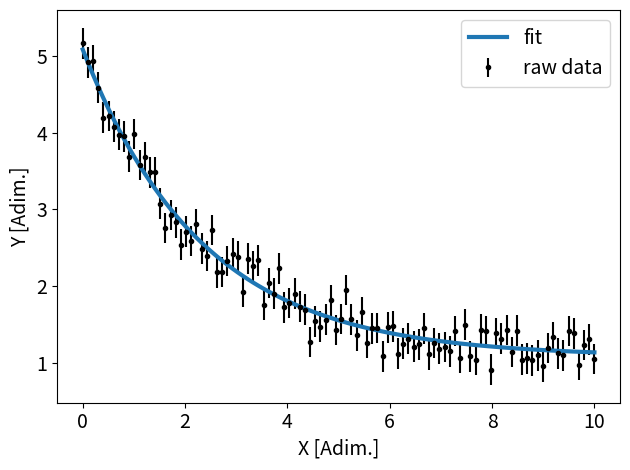
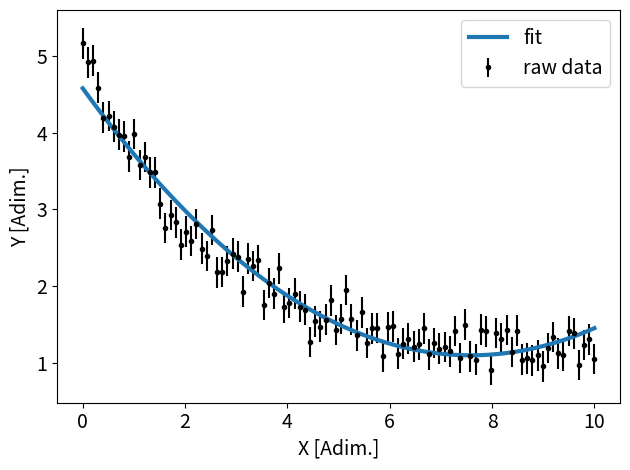

Write the Python code that produced these figures, in order.
# -*- coding: utf-8 -*-
"""
Created on Mon Mar 25 22:12:59 2024

[redacted]
"""

#%% includes
import scipy.stats as stats
from scipy.odr import RealData, Model, ODR
import numpy as np
import matplotlib.pyplot as plt


# exponential function
def Function(M, x):
    return M[0] + M[1]*np.exp(-M[2]*x)

#☺ linear function (to see goodness of fit when fit is wrong...)
def Quad(M, x):
    return M[0] + M[1]*x + M[2]*x**2
    

#%% Data generation

# data M to generate datapoints
M_gen = [1, 4, 0.4]

# gaussian uncertainty
sigma = 0.2

x = []
y = []

x_start = 0
x_end = 10

x = np.linspace(x_start, x_end, 100)

# append exponential function + gaussian uncertainty
for i in x:
    y.append(Function(M_gen, i) + stats.norm.rvs(loc=0, scale=sigma)) 

#plt.errorbar(x, y, yerr=sigma, fmt='.', color='k')


#%% now we fit

# creates the model to fit
model = Model(Function)

# creates the data object to use in the fit
data = RealData(x, y, sy=sigma)

# creates the ODR object to fit
odr = ODR(data, model, beta0=[0.,0.,0,])

# performs the fit
odr.set_job(2)      # use this if you are only fitting with y-errors
out = odr.run()


plt.figure(1)
plt.clf()
plt.errorbar(x, y, yerr=sigma, fmt='.', color='k', label="raw data")
plt.plot(x, Function(out.beta, x), linewidth=3, label="fit")
plt.xlabel("X [Adim.]", size=14)
plt.ylabel("Y [Adim.]", size=14)
plt.xticks(size=14)
plt.yticks(size=14)
plt.legend(fontsize=14)
plt.tight_layout()


#%% goodness of fit parameters

fit_params = 3
dof = (len(y) - fit_params) # degrees of freedom 
chi2 = out.res_var * dof    # chi2 --> approaches dof when fit is good

pvalue = 1 - stats.chi2.cdf(chi2, df=dof)

print("----------Correct fit--------------")
print("Fitted parameters:", out.beta)
print("Parameter errors:", out.sd_beta)
print(f"Chi-square / dof: {chi2} / {dof}")
print("P-value:", pvalue)
print("\n")


#%% now we fit a linear function (wrong fit)

# creates the model to fit
model = Model(Quad)

# creates the ODR object to fit
odr = ODR(data, model, beta0=[0.,0.,0.])

# performs the fit
odr.set_job(2)      # use this if you are only fitting with y-errors
out = odr.run()


plt.figure(2)
plt.clf()
plt.errorbar(x, y, yerr=sigma, fmt='.', color='k', label="raw data")
plt.plot(x, Quad(out.beta, x), linewidth=3, label="fit")
plt.xlabel("X [Adim.]", size=14)
plt.ylabel("Y [Adim.]", size=14)
plt.xticks(size=14)
plt.yticks(size=14)
plt.legend(fontsize=14)
plt.tight_layout()


#%% goodness of fit parameters

fit_params = 3
dof = (len(y) - fit_params) # degrees of freedom 
chi2 = out.res_var * dof    # chi2 --> approaches dof when fit is good

pvalue = 1 - stats.chi2.cdf(chi2, df=dof)


print("----------Wrong fit--------------")
print("Fitted parameters:", out.beta)
print("Parameter errors:", out.sd_beta)
print(f"Chi-square / dof: {chi2} / {dof}")
print("P-value:", pvalue)








